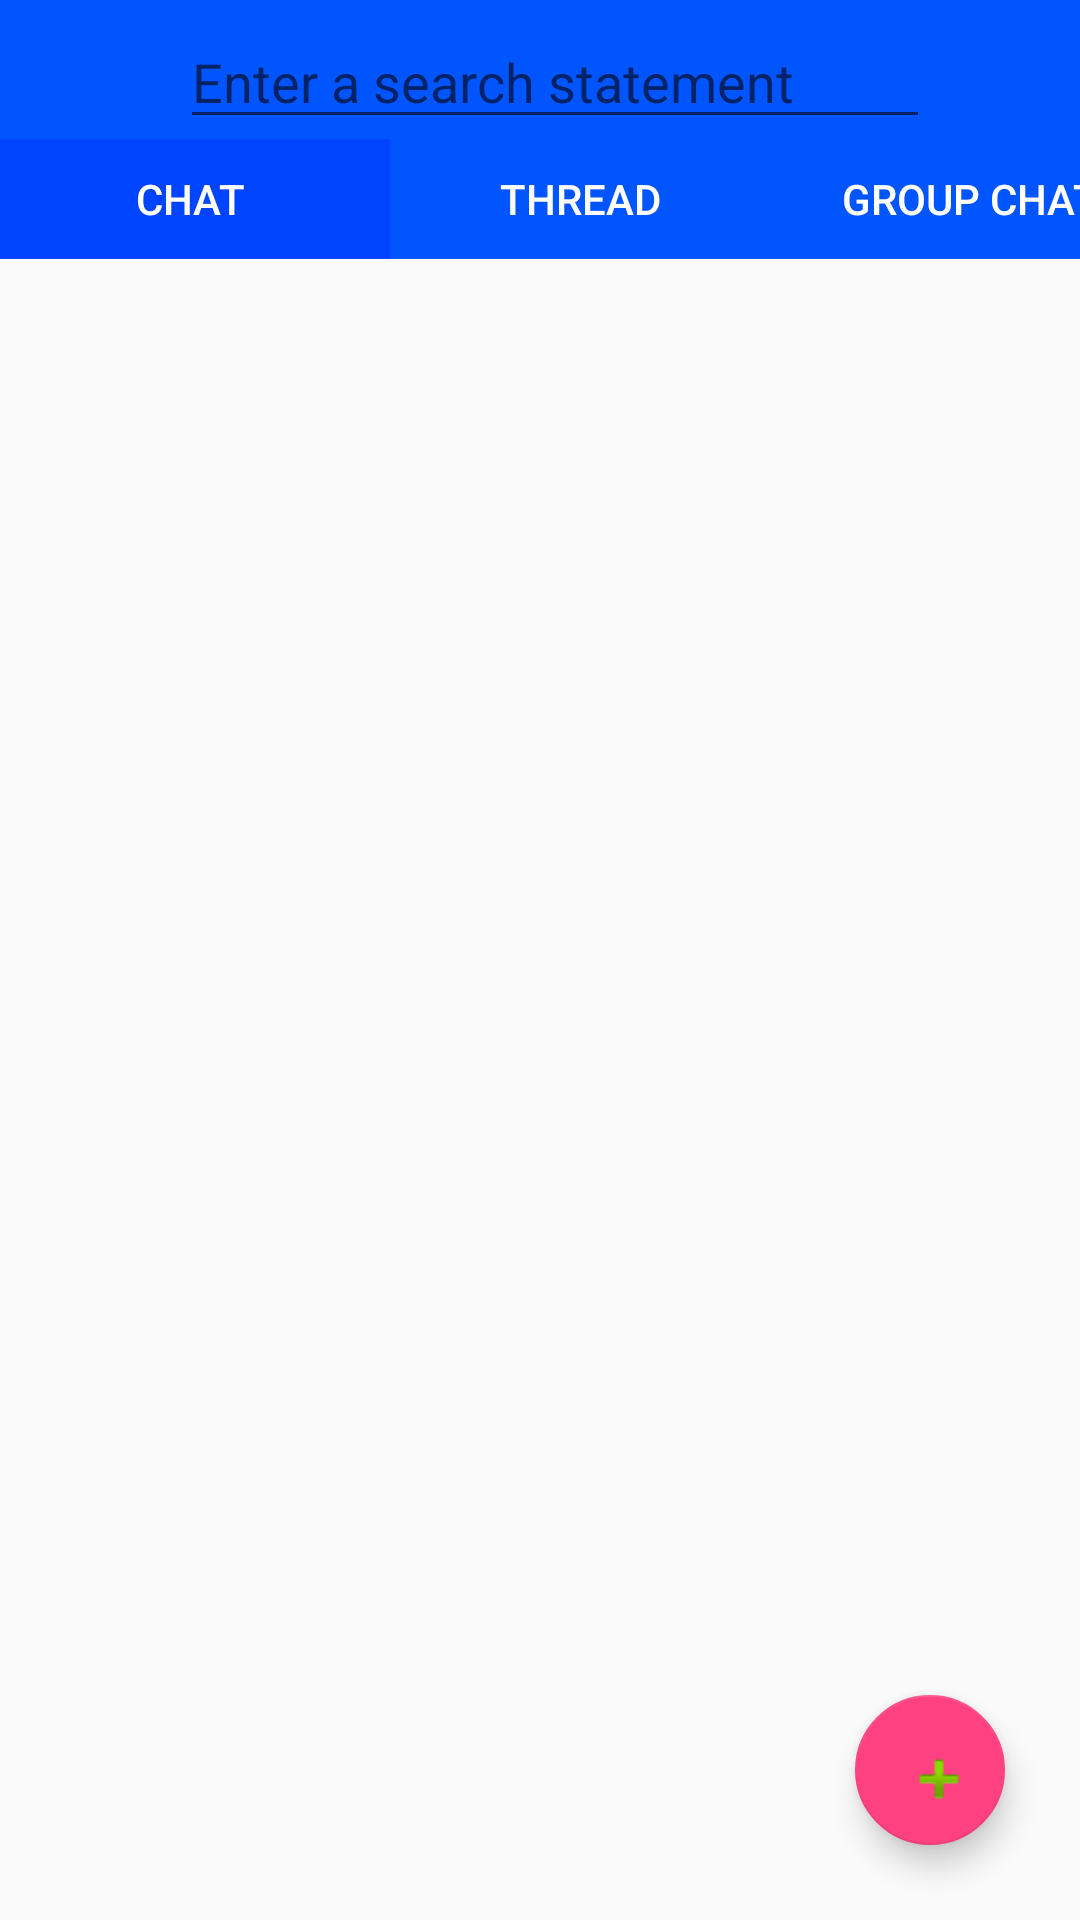

Reconstruct the res/layout file that produces this screen, plus the resources it refers to.
<!-- AndroidManifest.xml: activity theme AppTheme.NoActionBar -->
<!-- res/layout/activity_chat.xml -->
<?xml version="1.0" encoding="utf-8"?>
<android.support.design.widget.CoordinatorLayout
    xmlns:android="http://schemas.android.com/apk/res/android"
    xmlns:tools="http://schemas.android.com/tools"
    android:layout_width="match_parent"
    android:layout_height="match_parent"
    tools:context="com.example.munnasharma.ChatActivities.ChatActivity">
<RelativeLayout
    android:id="@+id/ChatRel"
    android:layout_width="match_parent"
    android:layout_height="match_parent"
    >

  <LinearLayout
      android:id="@+id/SearchLogolayChat"
      android:layout_width="match_parent"
      android:layout_height="wrap_content"
      android:layout_marginTop="0dp"
      android:background="#05f"
      android:orientation="horizontal">
    <ImageView
        android:id="@+id/SearchLogo"
        android:layout_width="30dp"
        android:layout_height="30dp"
        android:layout_marginStart="30dp"
        android:layout_marginTop="10dp"
        android:src="@drawable/icon_search"
        />
    <EditText
        android:id="@+id/SearchBox"
        android:layout_width="250dp"
        android:layout_height="wrap_content"
        android:layout_marginTop="5dp"
        android:hint="Enter a search statement"
        android:inputType="text"
        android:onClick="SearchPage"/>
      <ImageView
          android:id="@+id/SettingsButton"
          android:layout_width="30dp"
          android:layout_height="30dp"
          android:layout_marginStart="15dp"
          android:layout_marginTop="5dp"
         android:src="@drawable/menu"
          />

  </LinearLayout>
    <LinearLayout
        android:id="@+id/ChatRoomsLay"
        android:layout_width="match_parent"
        android:layout_height="wrap_content"
        android:layout_below="@+id/SearchLogolayChat"
        android:layout_marginTop="0dp"
        android:background="#05f"
        android:orientation="horizontal"
        >
   <Button
       android:id="@+id/ChatButtonFragment"
       android:layout_width="130dp"
       android:layout_height="40dp"
       android:background="#04f"
       android:text="Chat "
       android:textColor="#fff"/>
    <Button
        android:id="@+id/ThreadButtonFragment"
        android:layout_width="130dp"
        android:layout_height="40dp"
        android:background="#05f"
        android:text="Thread "
        android:textColor="#fff"/>
    <Button
        android:id="@+id/GrouChatFragment"
        android:layout_width="130dp"
        android:layout_height="40dp"
        android:background="#05f"
        android:text="Group Chat "
        android:textColor="#fff"/>
    </LinearLayout>

    <ListView
        android:id="@+id/ChatList"
        android:layout_width="match_parent"
        android:layout_height="match_parent"
        android:layout_below="@+id/ChatRoomsLay"
        tools:listitem="@layout/chat_row"
        />
</RelativeLayout>
    <android.support.design.widget.FloatingActionButton
        android:id="@+id/FloatingButtonAddChat"
        android:layout_width="50dp"
        android:layout_height="50dp"
        android:layout_gravity="bottom|end"
        android:layout_margin="@dimen/fab_margin"
        android:src="@android:drawable/ic_input_add"
        />


</android.support.design.widget.CoordinatorLayout>
<!-- res/layout/chat_row.xml (included above) -->
<?xml version="1.0" encoding="utf-8"?>
<RelativeLayout xmlns:android="http://schemas.android.com/apk/res/android"
    android:orientation="vertical"
    android:layout_width="wrap_content"
    android:layout_height="wrap_content">


    
    <LinearLayout android:id="@+id/thumbnail"
        android:layout_width="wrap_content"
        android:layout_height="wrap_content"
        android:padding="3dip"
        android:layout_alignParentLeft="true"
        android:layout_marginRight="5dip">

        <ImageView
            android:id="@+id/ChatUserImage"
            android:layout_width="50dip"
            android:layout_height="50dip"/>

    </LinearLayout>

    
    <TextView
        android:id="@+id/NameUser"
        android:layout_width="wrap_content"
        android:layout_height="wrap_content"
        android:layout_alignTop="@+id/thumbnail"
        android:layout_toRightOf="@+id/thumbnail"
        android:text="Rihanna "
        android:textColor="#040404"
        android:typeface="sans"
        android:textSize="15dip"
        android:textStyle="bold"/>
    <TextView
        android:id="@+id/ChatNameLast"
        android:layout_width="wrap_content"
        android:layout_height="wrap_content"
        android:layout_alignTop="@+id/thumbnail"
        android:layout_toRightOf="@+id/NameUser"
        android:text="LastName"
        android:layout_marginLeft="10dp"
        android:textColor="#040404"
        android:typeface="sans"
        android:textSize="15dip"
        android:textStyle="bold"/>

    
    <TextView
        android:id="@+id/LastMessage"
        android:layout_width="wrap_content"
        android:layout_height="wrap_content"
        android:layout_below="@id/NameUser"
        android:textColor="#343434"
        android:textSize="10dip"
        android:layout_marginLeft="20dp"
        android:layout_marginTop="1dip"
        android:layout_toRightOf="@+id/thumbnail"
        android:text="Just gona stand there and ..." />



</RelativeLayout>
<!-- resources referenced by this layout -->
<resources>
  <dimen name="fab_margin">25dp</dimen>
  <style name="AppTheme.NoActionBar">
          <item name="windowActionBar">false</item>
          <item name="windowNoTitle">true</item>
      </style>
</resources>
